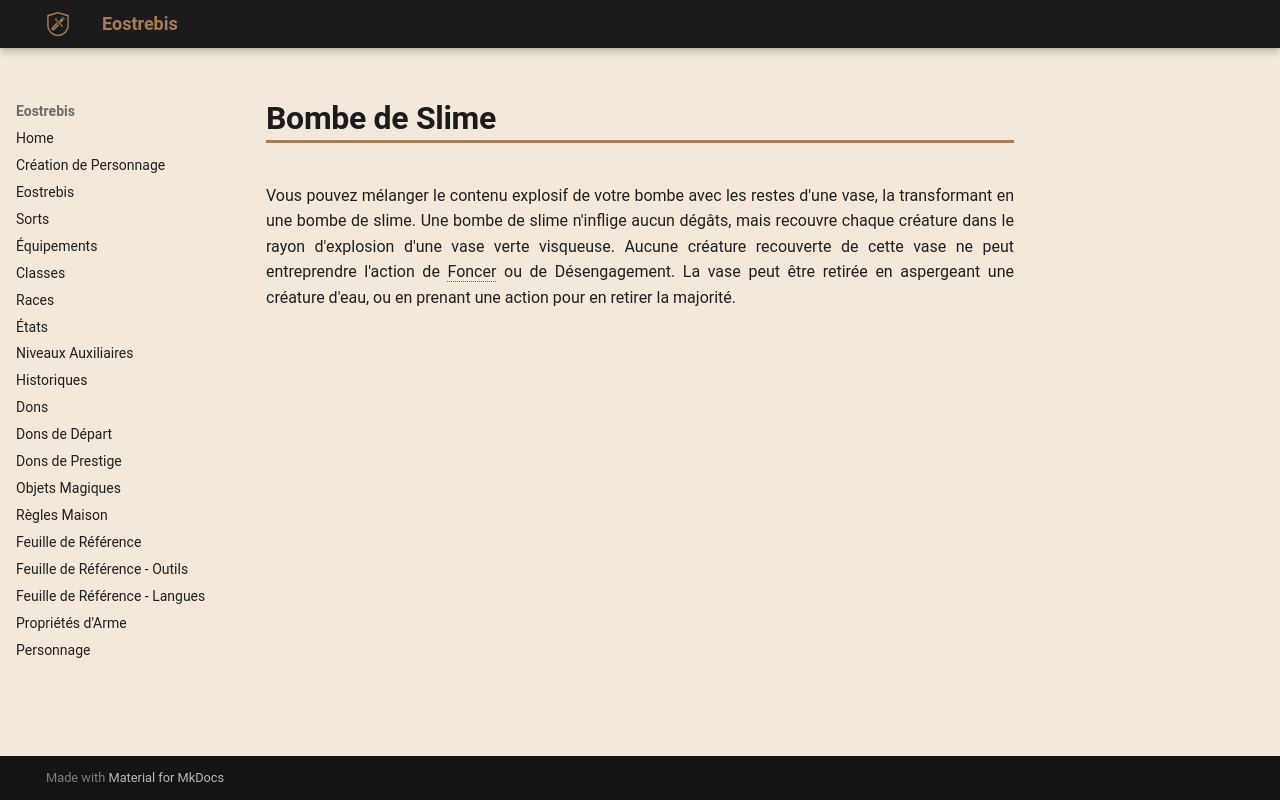

repository: Eostrebis/5e.VF · page: classes/Alchimiste/Bombes/Bombe de Slime/index.html · generator: mkdocs

---
writing_status: finished
---
Vous pouvez mélanger le contenu explosif de votre bombe avec les restes d'une vase, la transformant en une bombe de slime. Une bombe de slime n'inflige aucun dégâts, mais recouvre chaque créature dans le rayon d'explosion d'une vase verte visqueuse. Aucune créature recouverte de cette vase ne peut entreprendre l'action de Foncer ou de Désengagement. La vase peut être retirée en aspergeant une créature d'eau, ou en prenant une action pour en retirer la majorité.
